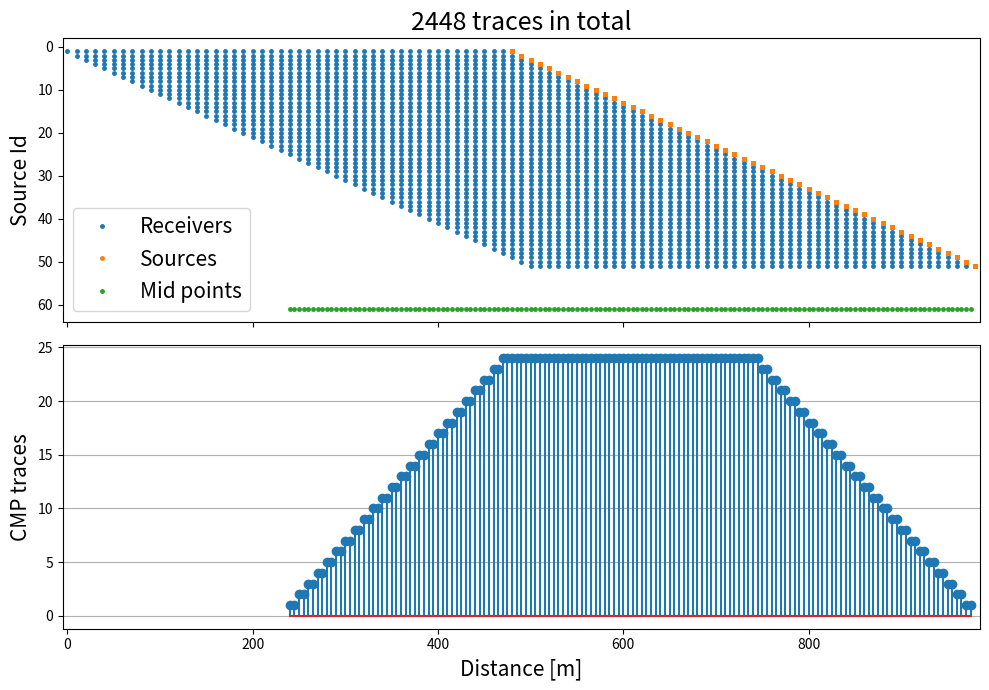

Python code for this plot:
import numpy as np
import matplotlib.pyplot as plt

receiver_spacing = 10        
receivers_per_shot = 48

total_shots = 51       
near_offset = 10    
shot_spacing = 10      

id = np.zeros(receivers_per_shot*total_shots)
sx = np.zeros(receivers_per_shot*total_shots)
gx = np.zeros(receivers_per_shot*total_shots)

id[:receivers_per_shot] = np.ones(receivers_per_shot)
gx[:receivers_per_shot] = np.arange(receivers_per_shot) * receiver_spacing
sx[:receivers_per_shot] = np.ones(receivers_per_shot) * (receivers_per_shot-1) * receiver_spacing + near_offset  

for i in range(1, total_shots):
    slicer = slice(i*receivers_per_shot, i*receivers_per_shot + receivers_per_shot)

    id[slicer] = i+1
    gx[slicer] = gx[:receivers_per_shot] + i*shot_spacing
    sx[slicer] = sx[:receivers_per_shot] + i*shot_spacing

cmpx = np.array([])
cmpc = np.array([])

cmps = sx - (sx - gx) / 2
for cmp in cmps:
    if cmp not in cmpx:
        cmpx = np.append(cmpx,cmp)
        cmpc = np.append(cmpc,len(np.where(cmp == cmps)[0]))

plt.figure(1,figsize=(10,7))
plt.subplot(211)
plt.plot(gx,id, ".", markersize = 5)
plt.plot(sx,id,".", markersize = 5)
plt.plot(cmpx, np.ones(len(cmpx))*total_shots+10, ".", markersize = 5)
plt.gca().invert_yaxis()
plt.xlim([-5,sx[-1]+5])
plt.gca().set_xticklabels([])
plt.title(f"{receivers_per_shot*total_shots} traces in total", fontsize = 18)
plt.ylabel("Source Id", fontsize = 15)
plt.legend(["Receivers","Sources","Mid points"], loc = "lower left", fontsize = 15)

plt.subplot(212)
plt.stem(cmpx, cmpc)
plt.xlim([-5,sx[-1]+5])
plt.grid(axis="y")
plt.xlabel("Distance [m]", fontsize = 15)
plt.ylabel("CMP traces", fontsize = 15)

plt.tight_layout()
plt.show()
